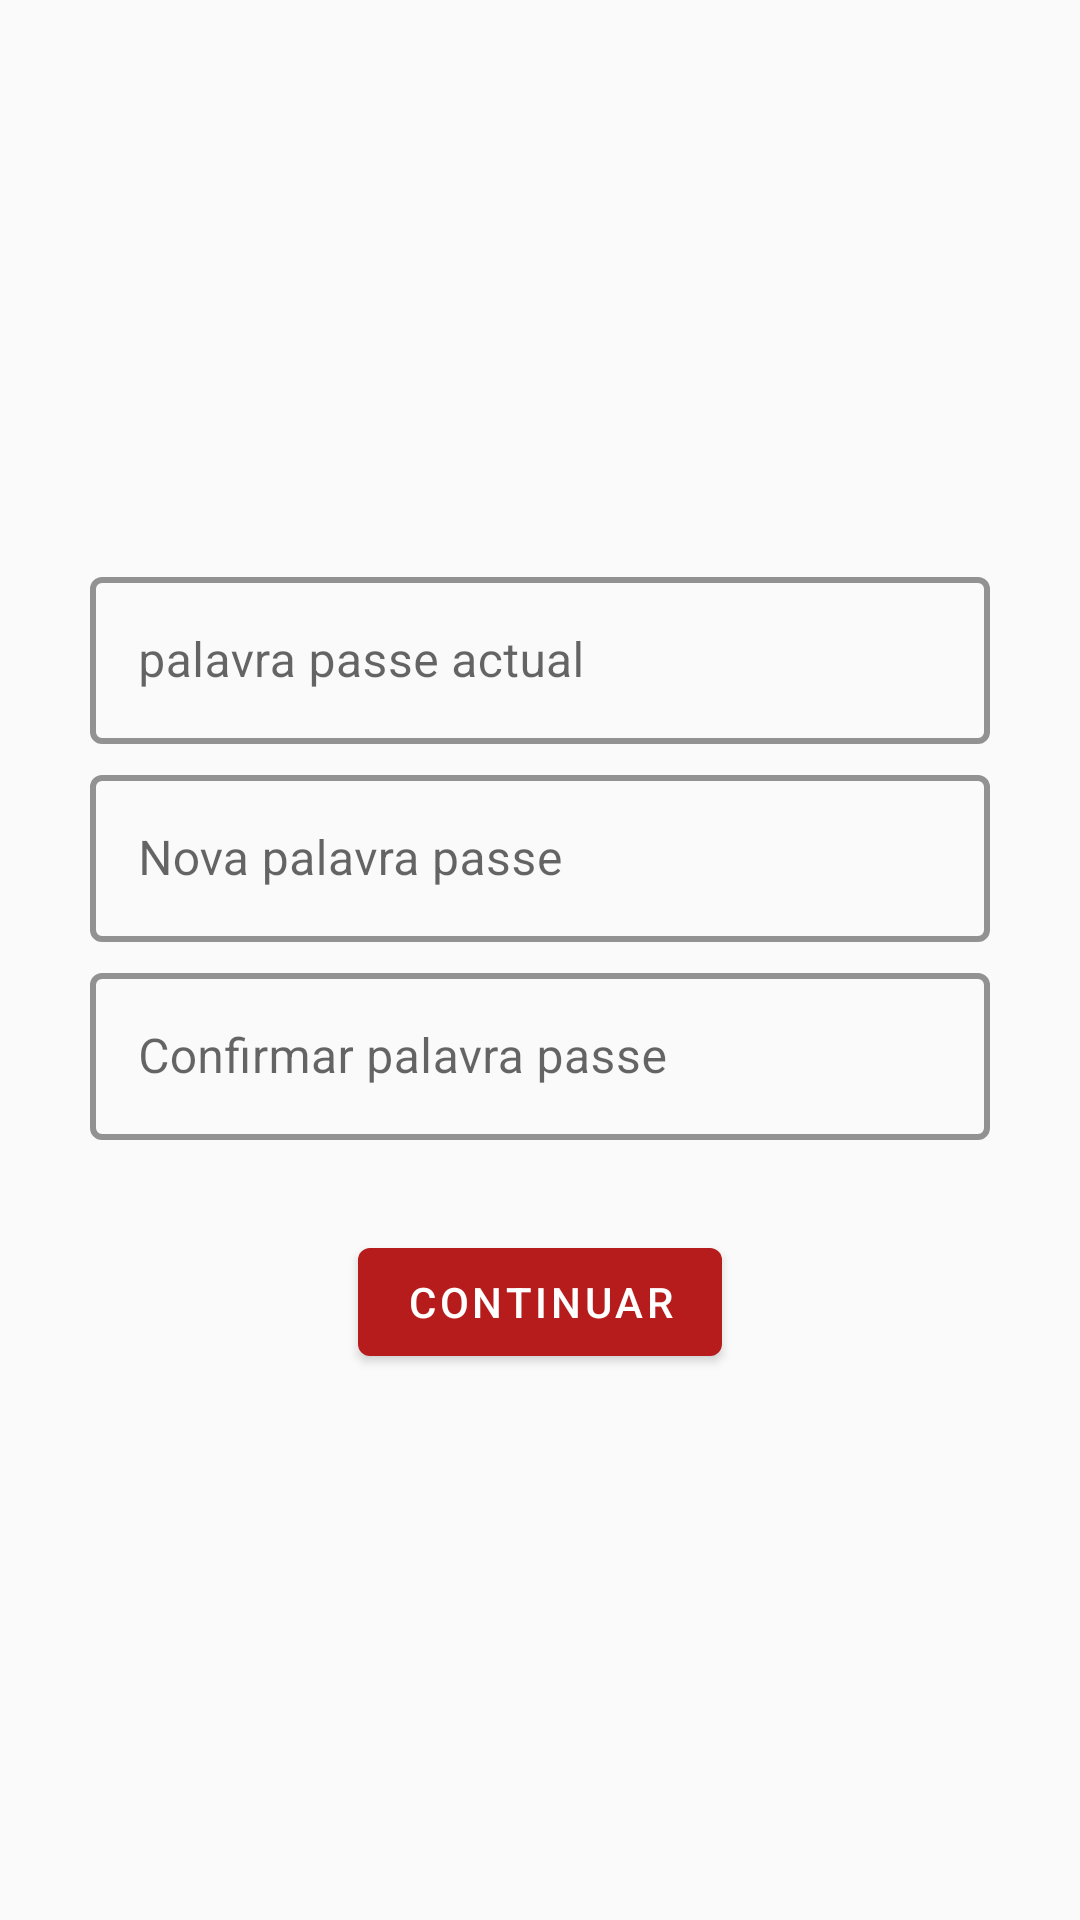

This screen was rendered from an Android layout file. Write that file and the resources it references.
<!-- AndroidManifest.xml: application theme Theme.Manager -->
<!-- res/layout/fragment_change_password.xml -->
<?xml version="1.0" encoding="utf-8"?>
<layout xmlns:android="http://schemas.android.com/apk/res/android"
    xmlns:app="http://schemas.android.com/apk/res-auto">

    <LinearLayout
        android:layout_width="match_parent"
        android:layout_height="match_parent"
        android:gravity="center"
        android:orientation="vertical">


        <com.google.android.material.textfield.TextInputLayout
            style="@style/TextInputLayoutStyle"
            android:layout_width="300dp"
            android:layout_height="wrap_content"
            android:layout_gravity="center"
            android:layout_marginTop="5dp"
            android:ems="10"
            android:hint="@string/my_password"
            app:hintAnimationEnabled="true">

            <com.google.android.material.textfield.TextInputEditText
                android:id="@+id/edt_actual"
                android:layout_width="match_parent"
                android:layout_height="wrap_content"
                android:inputType="textPassword" />
        </com.google.android.material.textfield.TextInputLayout>

        <com.google.android.material.textfield.TextInputLayout
            style="@style/TextInputLayoutStyle"
            android:layout_width="300dp"
            android:layout_height="wrap_content"
            android:layout_gravity="center"
            android:layout_marginTop="5dp"
            android:ems="10"
            android:hint="@string/new_password"
            app:hintAnimationEnabled="true">

            <com.google.android.material.textfield.TextInputEditText
                android:id="@+id/edt_new"
                android:layout_width="match_parent"
                android:layout_height="wrap_content"
                android:inputType="textPassword" />
        </com.google.android.material.textfield.TextInputLayout>


        <com.google.android.material.textfield.TextInputLayout
            style="@style/TextInputLayoutStyle"
            android:layout_width="300dp"
            android:layout_height="wrap_content"
            android:layout_gravity="center"
            android:layout_marginTop="5dp"
            android:ems="10"
            android:hint="@string/confirm_password"
            app:hintAnimationEnabled="true">

            <com.google.android.material.textfield.TextInputEditText
                android:id="@+id/edt_confirm_new"
                android:layout_width="match_parent"
                android:layout_height="wrap_content"
                android:inputType="textPassword" />
        </com.google.android.material.textfield.TextInputLayout>


        <com.google.android.material.button.MaterialButton
            android:id="@+id/btn_next"
            android:layout_width="wrap_content"
            android:layout_height="wrap_content"
            android:layout_marginTop="30dp"
            android:text="@string/next" />
    </LinearLayout>

</layout>
<!-- resources referenced by this layout -->
<resources>
  <string name="confirm_password">Confirmar palavra passe</string>
  <string name="my_password">palavra passe actual</string>
  <string name="new_password">Nova palavra passe</string>
  <string name="next">Continuar</string>
  <style name="TextInputLayoutStyle" parent="Widget.MaterialComponents.TextInputLayout.OutlinedBox">
          <item name="boxStrokeColor">#483D8B</item>
          <item name="boxStrokeWidth">2dp</item>
          <item name="hintTextColor">@color/black</item>
          <item name="android:textColor">@color/black</item>
      </style>
  <style name="Theme.Manager" parent="Theme.MaterialComponents.Light.Bridge">
      
      <item name="colorPrimary">#b71c1c</item>
      <item name="colorPrimaryDark">#7f0000</item>
      <item name="colorAccent">#f05545</item>
      <item name="background">@color/white</item>
      </style>
  <!-- not gathered from this repository: default colours our renderer supplied (Android Studio template values) -->
  <color name="black">#FF000000</color>
  <color name="white">#FFFFFFFF</color>
</resources>
